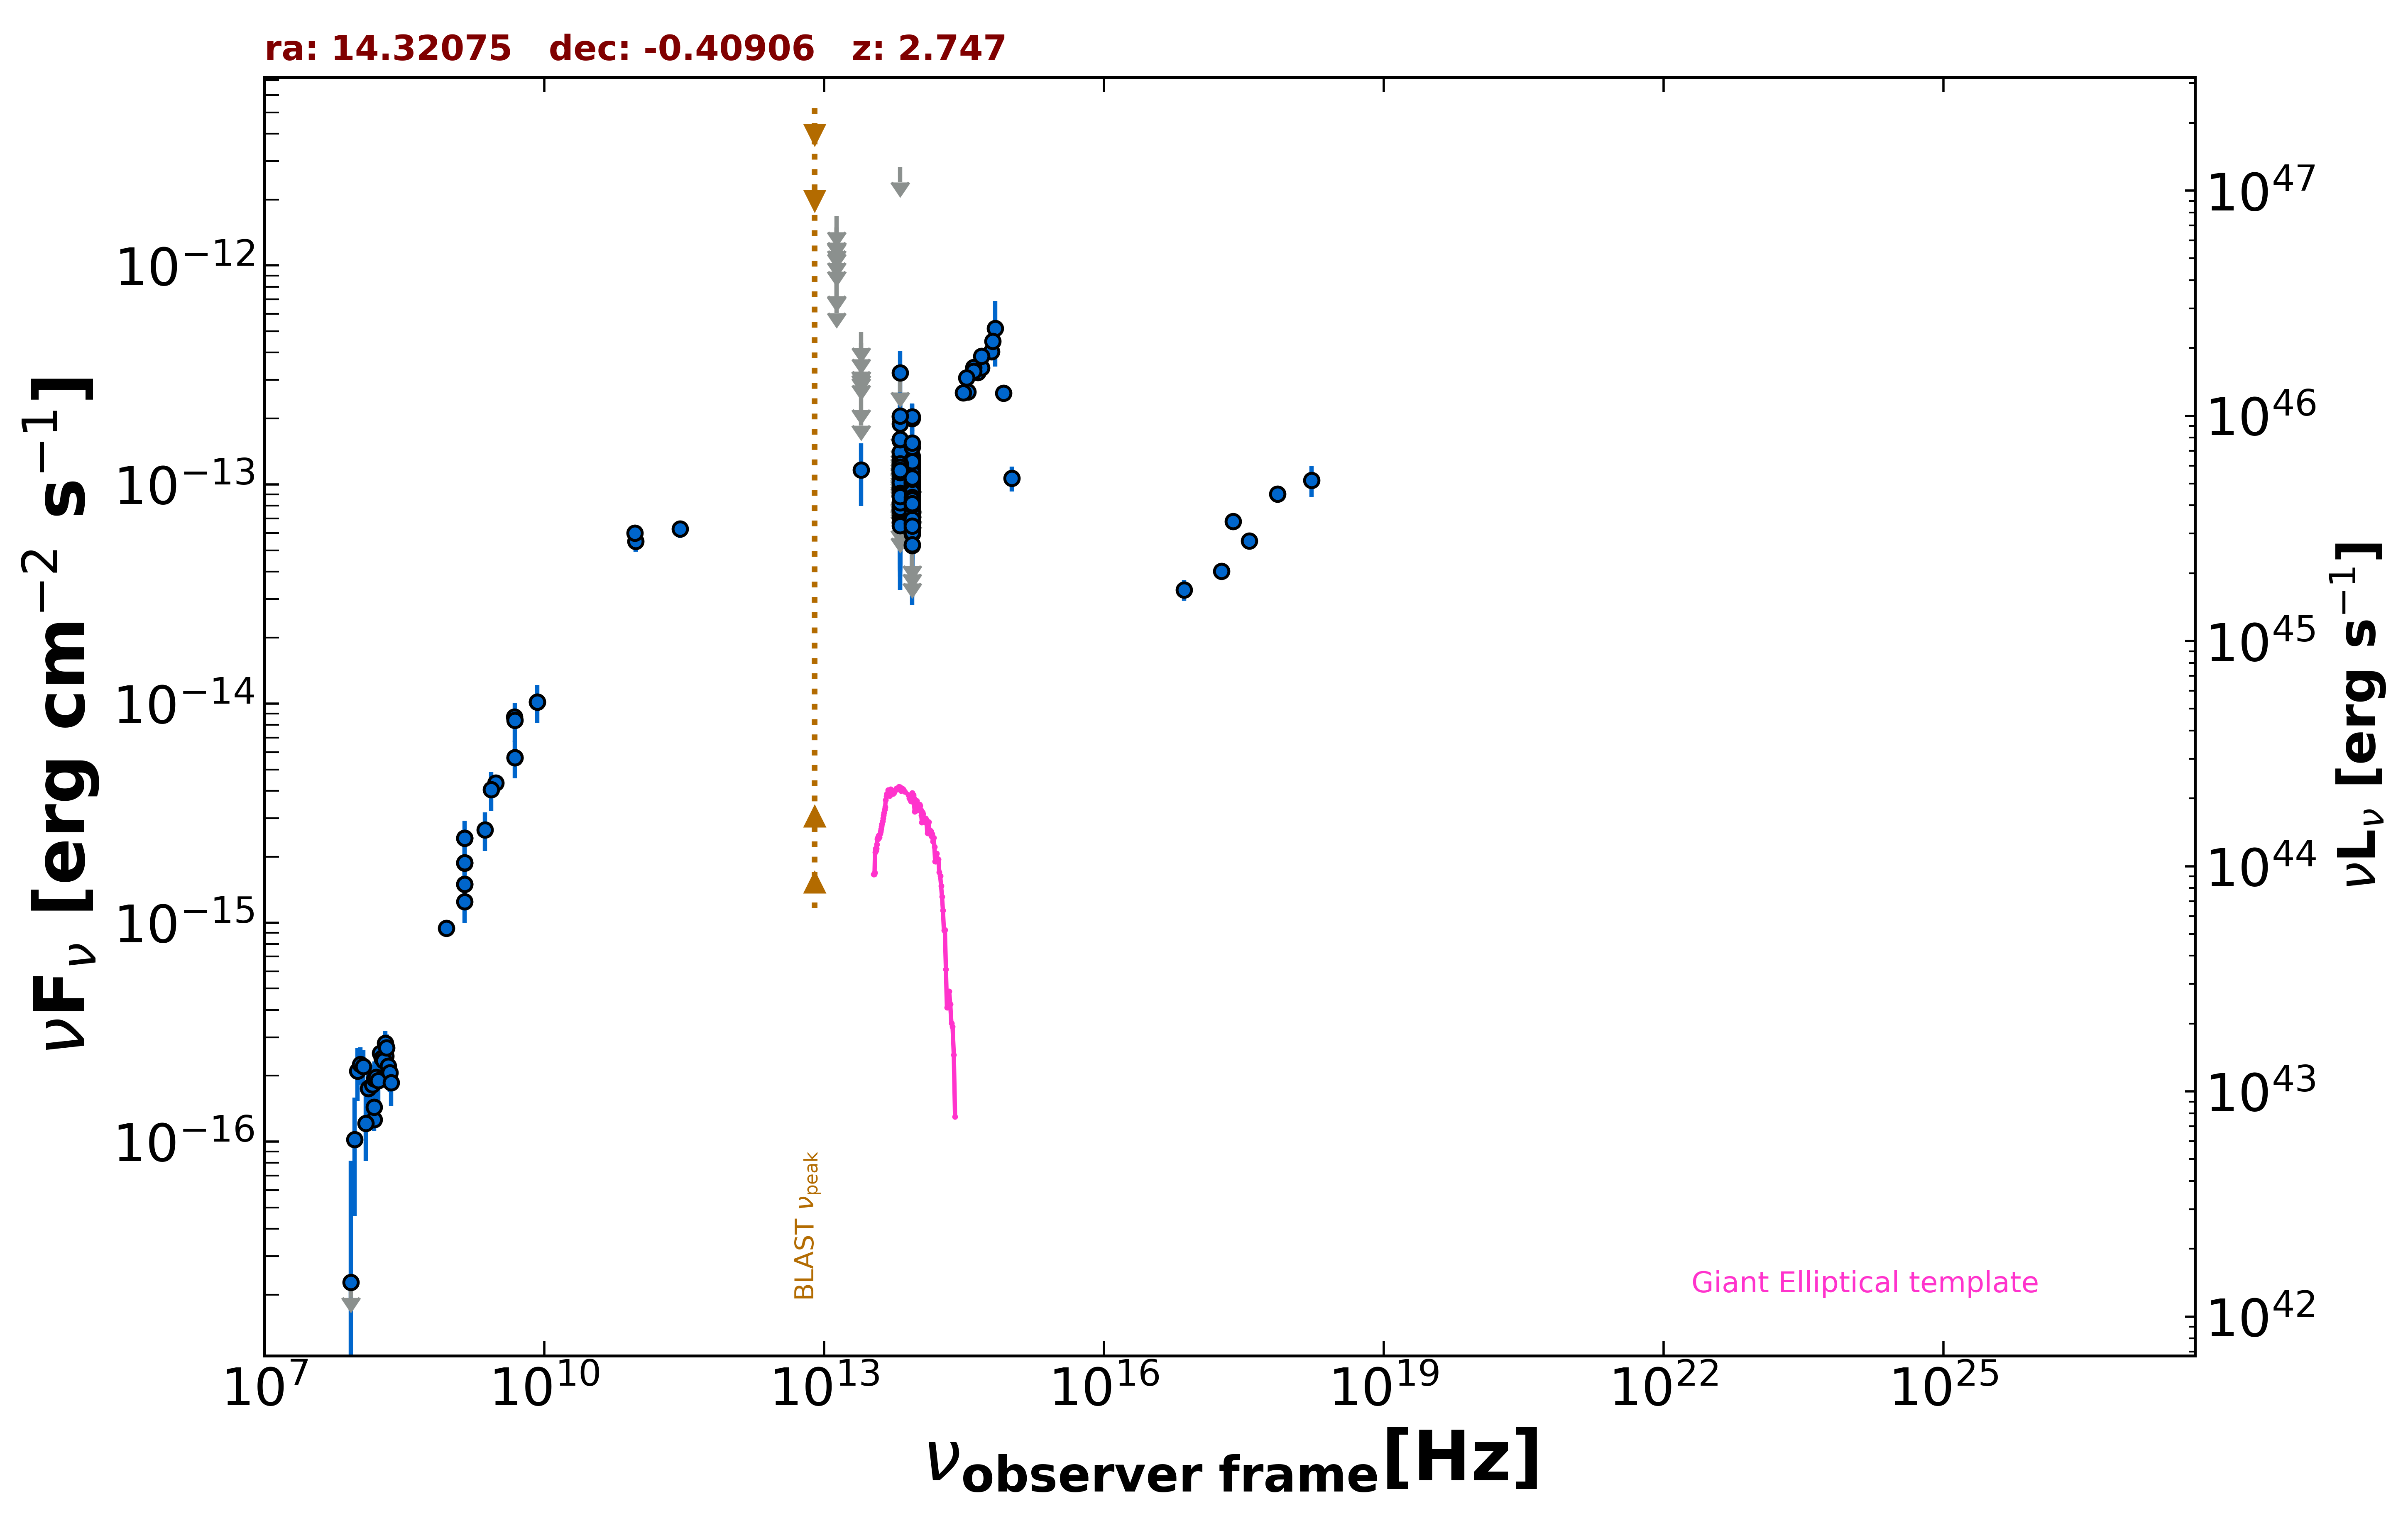

The data file committed next to this chart (first rows):
freq., flux, err_flux, MJD_start, MJD_end, flag, catalog, reference
1.400e+09, 1.498e-15, 1.500e-18, 55000, 55000, , FIRST, White et al. 1997  ApJ  475 479
1.400e+09, 1.870e-15, 5.600e-17, 55000, 55000, , NVSS, Condon et al. 1998  AJ  115  1693
8.870e+08, 9.420e-16, 7.380e-17, 55000, 55000, , RACS, Hale et al. 2021  PASA  38  e058
3.000e+09, 4.349e-15, 1.400e-17, 55000, 55000, , VLASSQL, Gordon et al. 2021  ApJS  255  30
2.418e+17, 6.778e-14, 4.875e-15, 55000, 55000, , 4XMM-DR13, Webb et al. 2020  A&A  641  A136
7.253e+16, 3.302e-14, 3.585e-15, 55000, 55000, , 4XMM-DR13, Webb et al. 2020  A&A  641  A136
1.813e+17, 4.021e-14, 3.430e-15, 55000, 55000, , 4XMM-DR13, Webb et al. 2020  A&A  641  A136
3.627e+17, 5.529e-14, 3.950e-15, 55000, 55000, , 4XMM-DR13, Webb et al. 2020  A&A  641  A136
7.253e+17, 9.044e-14, 7.665e-15, 55000, 55000, , 4XMM-DR13, Webb et al. 2020  A&A  641  A136
1.692e+18, 1.047e-13, 1.696e-14, 55000, 55000, , 4XMM-DR13, Webb et al. 2020  A&A  641  A136
1.500e+08, 1.261e-16, 1.410e-17, 55000, 55000, , TGSS150, Intema et al. 2017  A&A  598  A781
8.400e+09, 1.016e-14, 0.000e+00, 55000, 55000, , CRATES, Healey et al. 2007  ApJS  171  61
4.850e+09, 5.674e-15, 0.000e+00, 55000, 55000, , NORTH20, White and Becker  1992  ApJS  79  331
1.400e+09, 2.436e-15, 0.000e+00, 55000, 55000, , NORTH20, White and Becker  1992  ApJS  79  331
4.800e+09, 8.688e-15, 6.720e-16, 55000, 55000, , PMN, Griffith et al. 1993-1996  VizieR  VIII/…
2.850e+11, 6.269e-14, 5.700e-15, 56928, 56928, , ALMA, Bonato et al. 2019  MNRAS  485  1188
9.504e+10, 5.512e-14, 5.705e-15, 56928, 56928, , ALMA, Bonato et al. 2019  MNRAS  485  1188
9.348e+10, 6.001e-14, 2.990e-15, 57040, 57040, , ALMA, Bonato et al. 2019  MNRAS  485  1188
8.817e+13, 7.435e-14, 2.250e-15, 55000, 55000, , UNWISE, Schlafly et al. 2019  ApJS  240  30
6.517e+13, 7.016e-14, 3.670e-15, 55000, 55000, , UNWISE, Schlafly et al. 2019  ApJS  240  30
8.817e+13, 6.270e-14, 5.610e-15, 55000, 55000, , WISE, Wright et al. 2010  AJ  140  1868
6.517e+13, 6.709e-14, 8.800e-15, 55000, 55000, , WISE, Wright et al. 2010  AJ  140  1868
2.498e+13, 1.168e-13, 3.719e-14, 55000, 55000, , WISE, Wright et al. 2010  AJ  140  1868
1.363e+13, 7.131e-13, 0.000e+00, 55000, 55000, UL, WISE, Wright et al. 2010  AJ  140  1868
8.817e+13, 8.512e-14, 3.663e-14, 56846, 56846, , NEOWISE, Mainzer et al. 2014  ApJ  792  30
6.517e+13, 1.122e-13, 4.402e-14, 56846, 56846, , NEOWISE, Mainzer et al. 2014  ApJ  792  30
8.817e+13, 1.020e-13, 2.356e-14, 56846, 56846, , NEOWISE, Mainzer et al. 2014  ApJ  792  30
6.517e+13, 1.456e-13, 0.000e+00, 56846, 56846, UL, NEOWISE, Mainzer et al. 2014  ApJ  792  30
8.817e+13, 8.055e-14, 0.000e+00, 56846, 56846, UL, NEOWISE, Mainzer et al. 2014  ApJ  792  30
6.517e+13, 1.360e-13, 5.934e-14, 56846, 56846, , NEOWISE, Mainzer et al. 2014  ApJ  792  30
8.817e+13, 1.206e-13, 3.307e-14, 56846, 56846, , NEOWISE, Mainzer et al. 2014  ApJ  792  30
6.517e+13, 1.188e-13, 4.218e-14, 56846, 56846, , NEOWISE, Mainzer et al. 2014  ApJ  792  30
8.817e+13, 9.180e-14, 2.305e-14, 56845, 56845, , NEOWISE, Mainzer et al. 2014  ApJ  792  30
6.517e+13, 7.882e-14, 3.609e-14, 56845, 56845, , NEOWISE, Mainzer et al. 2014  ApJ  792  30
8.817e+13, 6.195e-14, 3.135e-14, 59196, 59196, , NEOWISE, Mainzer et al. 2014  ApJ  792  30
6.517e+13, 1.205e-13, 5.066e-14, 59196, 59196, , NEOWISE, Mainzer et al. 2014  ApJ  792  30
8.817e+13, 6.258e-14, 2.682e-14, 59195, 59195, , NEOWISE, Mainzer et al. 2014  ApJ  792  30
6.517e+13, 1.402e-13, 4.040e-14, 59195, 59195, , NEOWISE, Mainzer et al. 2014  ApJ  792  30
8.817e+13, 1.188e-13, 2.088e-14, 59196, 59196, , NEOWISE, Mainzer et al. 2014  ApJ  792  30
6.517e+13, 1.127e-13, 0.000e+00, 59196, 59196, UL, NEOWISE, Mainzer et al. 2014  ApJ  792  30
8.817e+13, 7.245e-14, 2.474e-14, 56846, 56846, , NEOWISE, Mainzer et al. 2014  ApJ  792  30
6.517e+13, 9.008e-14, 3.824e-14, 56846, 56846, , NEOWISE, Mainzer et al. 2014  ApJ  792  30
8.817e+13, 1.062e-13, 2.279e-14, 56845, 56845, , NEOWISE, Mainzer et al. 2014  ApJ  792  30
6.517e+13, 7.562e-14, 3.756e-14, 56845, 56845, , NEOWISE, Mainzer et al. 2014  ApJ  792  30
8.817e+13, 1.087e-13, 2.474e-14, 57207, 57207, , NEOWISE, Mainzer et al. 2014  ApJ  792  30
6.517e+13, 8.959e-14, 0.000e+00, 57207, 57207, UL, NEOWISE, Mainzer et al. 2014  ApJ  792  30
8.817e+13, 1.169e-13, 2.845e-14, 58464, 58464, , NEOWISE, Mainzer et al. 2014  ApJ  792  30
6.517e+13, 1.065e-13, 4.309e-14, 58464, 58464, , NEOWISE, Mainzer et al. 2014  ApJ  792  30
8.817e+13, 1.053e-13, 2.218e-14, 58464, 58464, , NEOWISE, Mainzer et al. 2014  ApJ  792  30
6.517e+13, 1.226e-13, 4.623e-14, 58464, 58464, , NEOWISE, Mainzer et al. 2014  ApJ  792  30
8.817e+13, 1.311e-13, 2.245e-14, 58464, 58464, , NEOWISE, Mainzer et al. 2014  ApJ  792  30
6.517e+13, 6.734e-14, 3.440e-14, 58464, 58464, , NEOWISE, Mainzer et al. 2014  ApJ  792  30
8.817e+13, 7.306e-14, 2.219e-14, 58464, 58464, , NEOWISE, Mainzer et al. 2014  ApJ  792  30
6.517e+13, 1.195e-13, 0.000e+00, 58464, 58464, UL, NEOWISE, Mainzer et al. 2014  ApJ  792  30
8.817e+13, 1.220e-13, 2.010e-14, 58464, 58464, , NEOWISE, Mainzer et al. 2014  ApJ  792  30
6.517e+13, 8.844e-14, 3.175e-14, 58464, 58464, , NEOWISE, Mainzer et al. 2014  ApJ  792  30
8.817e+13, 1.290e-13, 2.145e-14, 58465, 58465, , NEOWISE, Mainzer et al. 2014  ApJ  792  30
6.517e+13, 9.100e-14, 0.000e+00, 58465, 58465, UL, NEOWISE, Mainzer et al. 2014  ApJ  792  30
8.817e+13, 1.060e-13, 2.144e-14, 58464, 58464, , NEOWISE, Mainzer et al. 2014  ApJ  792  30
6.517e+13, 6.508e-14, 3.212e-14, 58464, 58464, , NEOWISE, Mainzer et al. 2014  ApJ  792  30
... 210 more rows
